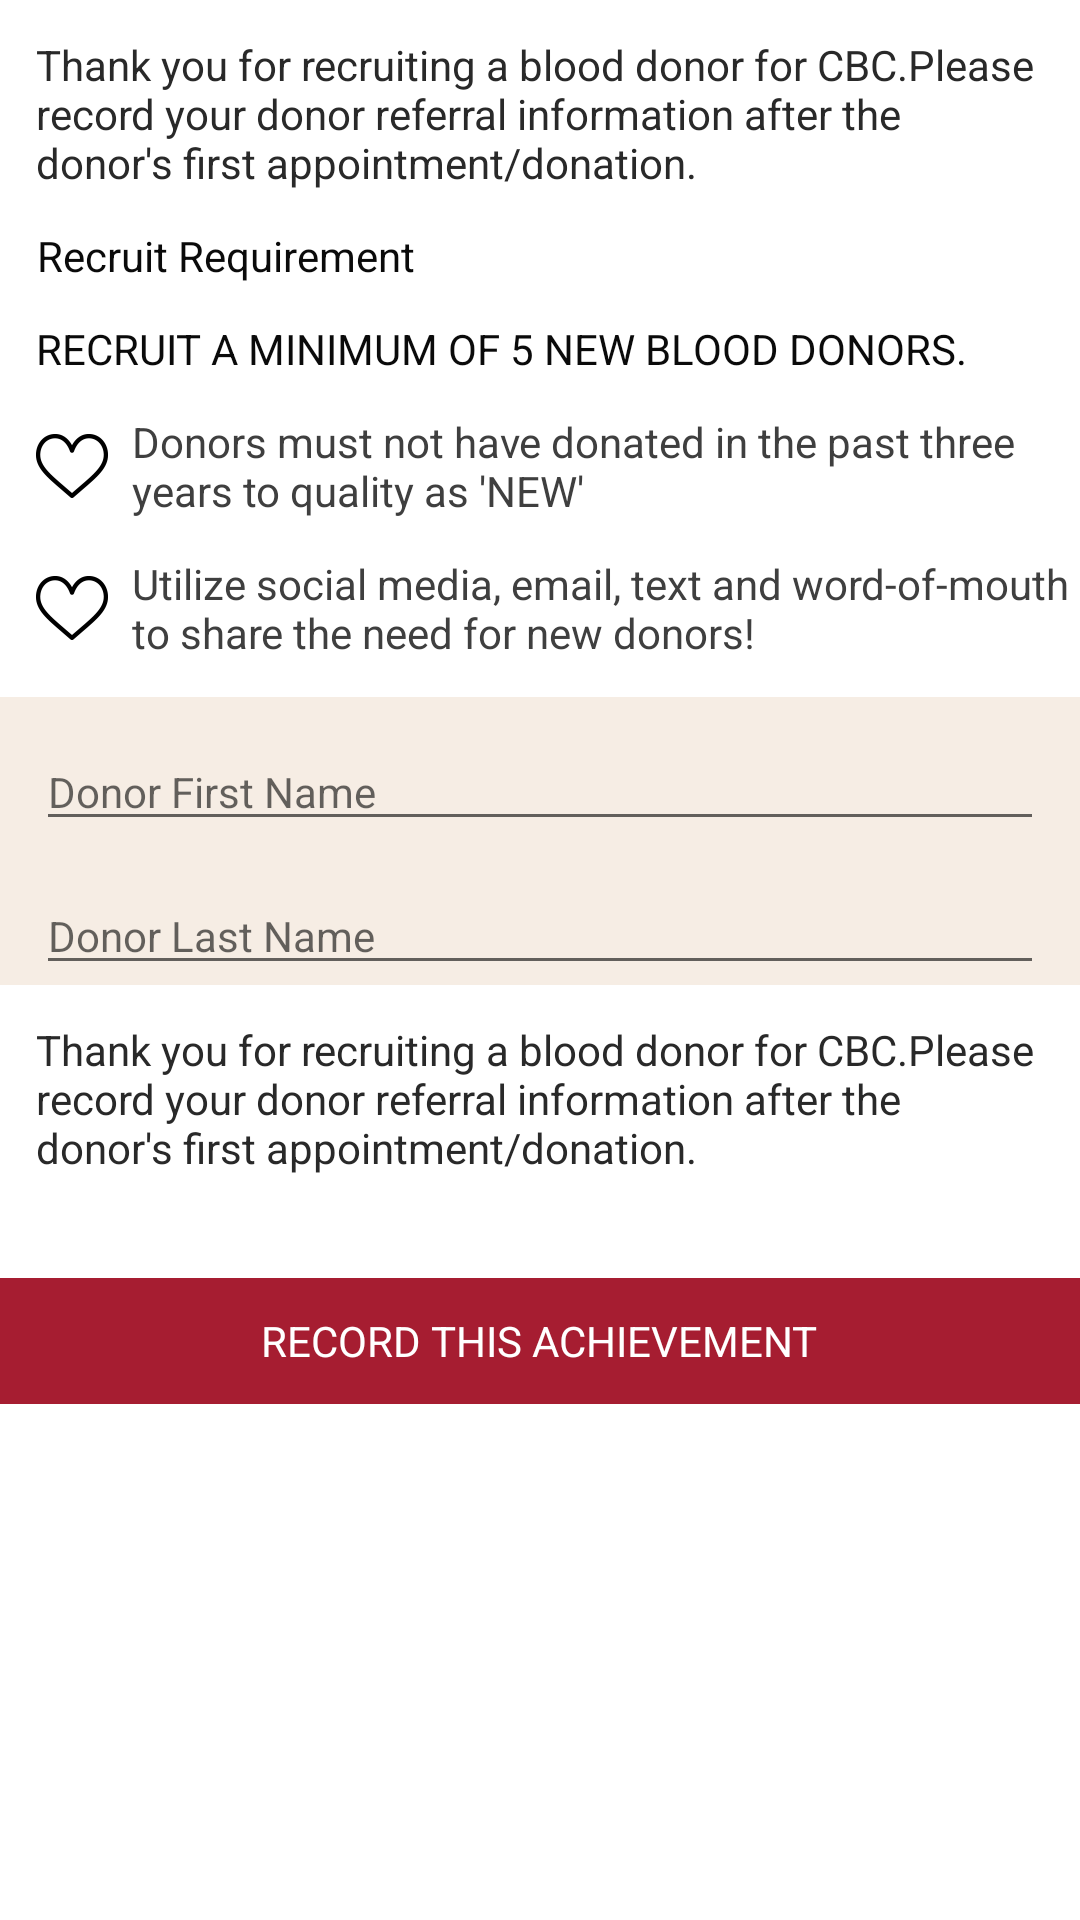

The Android layout XML behind this screen, and the referenced resources:
<!-- AndroidManifest.xml: application theme AppTheme -->
<!-- res/layout/record_your_recruiting_efforts_fragment.xml -->
<?xml version="1.0" encoding="utf-8"?>
<FrameLayout xmlns:android="http://schemas.android.com/apk/res/android"
    android:layout_width="match_parent"
    android:layout_height="match_parent"
    android:fillViewport="true"
    android:clickable="true"
    android:focusable="true"
    android:background="@android:color/white"
    android:focusableInTouchMode="true"
    xmlns:tools="http://schemas.android.com/tools"
    tools:context="com.thecommunitybloodcenter.fragments.LoginFragment">

<ScrollView
    android:layout_width="match_parent"
    android:layout_height="match_parent"
    android:fillViewport="true"
    android:clickable="true"
    android:focusable="true"

    android:focusableInTouchMode="true">
    <LinearLayout
        android:layout_width="match_parent"
        android:layout_height="match_parent"
        android:orientation="vertical">

        <TextView
            android:layout_marginTop="12dp"
            android:layout_marginLeft="12dp"
            android:layout_marginStart="12dp"
            android:layout_marginRight="12dp"
            android:layout_marginEnd="12dp"
            android:id="@+id/tvThankMsg"
            android:layout_width="wrap_content"
            android:layout_height="wrap_content"
            android:gravity="left"
            android:textSize="14sp"
            android:textColor="#292929"
            android:text="Thank you for recruiting a blood donor for CBC.Please record your donor referral information after the donor's first appointment/donation." />
        <TextView
            android:layout_marginTop="12dp"
            android:layout_marginLeft="12dp"
            android:layout_marginStart="12dp"
            android:id="@+id/tvTitleRequire"
            android:layout_width="wrap_content"
            android:layout_height="wrap_content"
            android:layout_gravity="left"
            android:gravity="center"
            android:textSize="14sp"
            android:textColor="#0A0A0A"
            android:text="Recruit Requirement" />
        <TextView
            android:layout_marginTop="12dp"
            android:layout_marginLeft="12dp"
            android:layout_marginStart="12dp"
            android:layout_marginRight="12dp"
            android:layout_marginEnd="12dp"
            android:id="@+id/tvTitleAdvice"
            android:layout_width="wrap_content"
            android:layout_height="wrap_content"
            android:textAllCaps="true"
            android:textSize="14sp"
            android:textColor="#0A0A0A"
            android:text="Recruit a minimum of 5 new blood donors." />
        <TextView
            android:layout_marginTop="12dp"
            android:layout_marginLeft="12dp"
            android:layout_marginStart="12dp"
            android:id="@+id/tvHighSchoolDrive"
            android:layout_width="wrap_content"
            android:layout_height="wrap_content"
            android:textSize="14sp"
            android:drawablePadding="8dp"
            android:textColor="#3F3F3F"
            android:drawableLeft="@drawable/heart"
            android:text="Donors must not have donated in the past three years to quality as 'NEW'" />
        <TextView
            android:layout_marginTop="12dp"
            android:layout_marginLeft="12dp"
            android:layout_marginStart="12dp"
            android:id="@+id/tvCBCMobileBloodDrive"
            android:layout_width="wrap_content"
            android:layout_height="wrap_content"
            android:textSize="14sp"
            android:textColor="#3F3F3F"
            android:drawablePadding="8dp"
            android:drawableLeft="@drawable/heart"
            android:text="Utilize social media, email, text and word-of-mouth to share the need for new donors!" />

        <LinearLayout
            android:layout_marginTop="12dp"
            android:background="#F6EDE4"
            android:orientation="vertical"
            android:layout_width="match_parent"
            android:layout_height="wrap_content">


            <EditText
                android:layout_marginTop="12dp"
                android:layout_marginLeft="12dp"
                android:layout_marginStart="12dp"
                android:layout_marginRight="12dp"
                android:layout_marginEnd="12dp"
                android:textSize="14sp"
                android:id="@+id/etDFName"
                android:layout_width="match_parent"
                android:layout_height="wrap_content"
                android:ems="10"
                android:inputType="textPersonName"
                android:hint="Donor First Name" />
            <EditText
                android:layout_marginTop="12dp"
                android:layout_marginLeft="12dp"
                android:layout_marginStart="12dp"
                android:layout_marginRight="12dp"
                android:layout_marginEnd="12dp"
                android:textSize="14sp"
                android:id="@+id/etDLName"
                android:layout_width="match_parent"
                android:layout_height="wrap_content"
                android:ems="10"
                android:inputType="textPersonName"
                android:hint="Donor Last Name" />


        </LinearLayout>
        <TextView
            android:layout_marginTop="12dp"
            android:layout_marginLeft="12dp"
            android:layout_marginStart="12dp"
            android:layout_marginRight="12dp"
            android:layout_marginEnd="12dp"
            android:id="@+id/tvInfo"
            android:layout_width="wrap_content"
            android:layout_height="wrap_content"
            android:gravity="left"
            android:textSize="14sp"
            android:textColor="#292929"
            android:text="Thank you for recruiting a blood donor for CBC.Please record your donor referral information after the donor's first appointment/donation." />
        <FrameLayout
            android:id="@+id/ffRecordThisAchievement"
            android:layout_marginTop="34dp"
            android:layout_marginBottom="12dp"
            android:background="#A61D31"
            android:layout_width="match_parent"
            android:layout_height="42dp">
            <TextView
                android:id="@+id/tvRecordThisAchievement"
                android:layout_width="wrap_content"
                android:layout_height="wrap_content"
                android:layout_gravity="center"
                android:textSize="14sp"
                android:gravity="center"
                android:textAllCaps="true"
                android:textColor="@android:color/white"
                android:text="Record this achievement" />
        </FrameLayout>
    </LinearLayout>
</ScrollView>
    <ProgressBar
        android:layout_marginBottom="60dp"
        android:id="@+id/progressBar"
        android:visibility="gone"
        android:layout_width="wrap_content"
        android:layout_height="wrap_content"
        android:layout_gravity="center_horizontal|center_vertical" />
</FrameLayout>
<!-- resources referenced by this layout -->
<resources>
  <!-- drawable heart: png bitmap (drawable, 1554 bytes) -->
  <!-- drawable not_awad: png bitmap (drawable-hdpi, 2499 bytes) -->
  <style name="AppTheme" parent="Theme.AppCompat.Light.DarkActionBar">
          
          <item name="colorPrimary">@color/colorPrimary</item>
          <item name="colorPrimaryDark">@color/colorPrimaryDark</item>
          <item name="colorAccent">@color/colorAccent</item>
  
  
      </style>
  <color name="colorPrimary">#FFFFFF</color>
  <color name="colorPrimaryDark">#000000</color>
  <color name="colorAccent">#A11328</color>
</resources>
